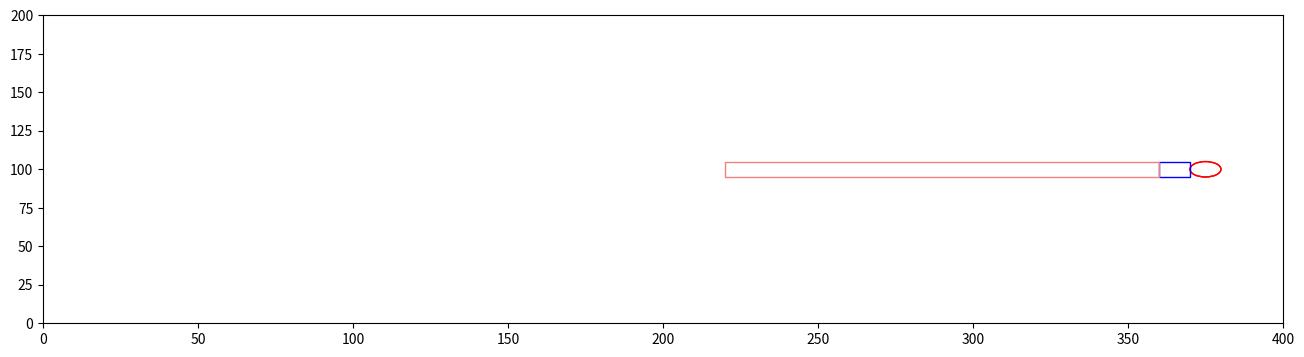

This chart was generated by the following Python code:
from __future__ import annotations
import numpy as np
import matplotlib.pyplot as plt
import matplotlib.animation
import matplotlib.patches as patches
import math


class World():
    """contains references to all the important stuff in the simulation"""

    NUM_FISHES = 100
    SIZE = (400, 200, 55)
    # Specifies the number of dimensions in the simulation
    # If 2, then the dimensions are [X, Y]
    # If 3, then the dimensions are [X, Y, Z]
    DIMENSIONS = 3
    TURBINE_RADIUS = 5
    TURBINE_POSITION = (SIZE[0]-25, SIZE[1] / 2, 0)
    ENTRAINMENT_DIMENSIONS = (10, 10, 10)
    ZONE_OF_INFLUENCE_DIMENSIONS = (140, 10, 25)
    ENTRAINMENT_POSITION = np.array([TURBINE_POSITION[0] + TURBINE_RADIUS - 20, TURBINE_POSITION[1] - 5, 0])
    ZONE_OF_INFLUENCE_POSITION = np.array([TURBINE_POSITION[0] + TURBINE_RADIUS - 160, TURBINE_POSITION[1] - 5, 0])
    UPDATES_PER_TIME = 1

    def __init__(self):
        self.fishes: list[Fish] = []
        self.turbines: list[Turbine] = []
        self.rectangles = []

    def add_turbine(self, position, radius, turbine_id, color='red'):
        turbine = Turbine(position, radius, turbine_id, color)
        self.turbines.append(turbine)

    def add_rectangle(self, position, dimensions, color='None'):
        rectangle = Rectangle(position, dimensions, color)
        self.rectangles.append(rectangle)


class Turbine:
    def __init__(self, position, radius, turbine_id, color='red'):
        self.position = np.array(position)
        self.radius = radius
        self.turbine_id = turbine_id
        self.color = color


class Rectangle:
    def __init__(self, position, dimensions, color='blue'):
        self.position = np.array(position)
        self.dimensions = dimensions
        self.color = color


def distance_between(fishA: Fish, fishB: Fish) -> float:
    return np.linalg.norm(fishA.position - fishB.position)


def avoidance_strength(distance):
    '''avoidance approach function,
    where avoidance strength is stronger close fish
    get to the turbine'''
    # can make A smaller than 1 if you don't want
    # the avoidance strength to be 1
    # A = repulsion_strength_at_zero
    k = 0
    repulsion_strength_at_zero = 1
    avoidance = repulsion_strength_at_zero * math.exp(k * distance)
    return max(0.0, avoidance)


def desired_new_heading(fish: Fish, world: World):

    # find all pairwise distances
    others: list[(Fish, float)] = []

    for other in world.fishes:
        if other is not fish:
            others.append((other, distance_between(fish, other)))

    # Compute repulsion
    # use this to make sure we're not messing with float comparison to decide
    # whether we had something inside the repulsion distance:
    repulsion_found = False
    repulsion_direction = np.zeros(World.DIMENSIONS)
    avoidance_found = False
    avoidance_direction = np.zeros(World.DIMENSIONS)
    attraction_orientation_found = False
    attraction_orientation_direction = np.zeros(World.DIMENSIONS)

    for other, distance in others:
        if distance <= Fish.REPULSION_DISTANCE:
            repulsion_found = True
            vector_difference = other.position - fish.position
            repulsion_direction -= (vector_difference / np.linalg.norm(vector_difference))

    if repulsion_found:
        return repulsion_direction / np.linalg.norm(repulsion_direction)

    # avoidance application
    # strength is from the function of distance from the turbine
    # and strength of repulsion to avoid
    strength = 0

    for turbine in world.turbines:
        if turbine.turbine_id == 'Base':
            vector_to_fish = fish.position - turbine.position
            distance_to_turbine = np.linalg.norm(vector_to_fish)
            if distance_to_turbine <= fish.REACTION_DISTANCE:
                avoidance_found = True
                strength = avoidance_strength(distance_to_turbine)
                avoidance_direction += (vector_to_fish / distance_to_turbine) * strength

            # vector pointing from fish to turbine
            if distance_to_turbine < turbine.radius:
                fish.color = 'green'
                new_heading = fish.position - turbine.position
                new_heading /= np.linalg.norm(new_heading)
                fish.heading = new_heading

        if turbine.turbine_id == 'Blade':
            vector_to_fish = fish.position - turbine.position
            distance_to_turbine = np.linalg.norm(vector_to_fish)
            if distance_to_turbine <= fish.REACTION_DISTANCE:
                avoidance_found = True
                strength = avoidance_strength(distance_to_turbine)
                avoidance_direction += (vector_to_fish / distance_to_turbine) * strength

            if distance_to_turbine < turbine.radius:
                random_probability_of_strike = np.random.rand()
                if fish.BLADE_STRIKE_PROBABILITY[0] <= random_probability_of_strike <= fish.BLADE_STRIKE_PROBABILITY[-1]:
                    fish.color = 'purple'

    if avoidance_found:
        avoidance_direction /= np.linalg.norm(avoidance_direction)

    # If we didn't find anything within the repulsion distance, then we
    # do attraction distance and orientation distance.
    # It's an unweighted sum of all the unit vectors:
    # + pointing towards other fish inside ATTRACTION_DISTANCE
    # + pointing in the same direction as other fish inside ORIENTATION_DISTANCE
    # original code was an unweighted sum, now included ATTRACTION_ALIGNMENT_WEIGHT
    # 1 being all attraction, 0 being all alignment
    for other, distance in others:
        if distance <= Fish.ATTRACTION_DISTANCE:
            attraction_orientation_found = True
            new_direction = (other.position - fish.position)
            attraction_orientation_direction += (
                        Fish.ATTRACTION_ALIGNMENT_WEIGHT * new_direction / np.linalg.norm(new_direction))

        if distance <= Fish.ORIENTATION_DISTANCE:
            attraction_orientation_found = True
            attraction_orientation_direction += (1 - Fish.ATTRACTION_ALIGNMENT_WEIGHT) * other.heading

    attraction_orientation_direction = (1 - Fish.DESIRED_DIRECTION_WEIGHT) * attraction_orientation_direction

    if attraction_orientation_found:
        norm = np.linalg.norm(attraction_orientation_direction)
        if norm != 0.0:
            return attraction_orientation_direction / norm

    desired_direction = np.zeros(World.DIMENSIONS)
    desired_direction[0] = 1
    informed_direction = desired_direction * Fish.DESIRED_DIRECTION_WEIGHT

    norm = np.linalg.norm(informed_direction)
    if norm != 0.0:
        return informed_direction / norm


def rotate_towards(v_from, v_towards, max_angle):
    """
    Rotates v_from towards v_towards

    Assumes the angle between vector and towards is greater than max angle
    Assumes v_from and v_towards are not parallel or anti-parallel
    Assumes both vectors are unit length
    """
    # v_prime is perpendicular to v_from, in the plane defined by
    # v_from and v_towards. so v_from and v_prime are perpendicular unit
    # vectors that span this plane, and we can rotate v_from towards v_towards
    # by finding the appropriate coordinate weights
    v_prime = v_towards - v_towards * np.dot(v_from, v_towards)
    v_prime = v_prime / np.linalg.norm(v_prime)

    return v_from * np.cos(max_angle) + v_prime * np.sin(max_angle)


class Fish():
    """main agent of the model"""

    # Constants:
    REPULSION_DISTANCE = 1
    ATTRACTION_DISTANCE = 20
    ORIENTATION_DISTANCE = 15
    ATTRACTION_ALIGNMENT_WEIGHT = 0.5
    MAX_TURN = 0.1  # radians
    TURN_NOISE_SCALE = 0.1  # standard deviation in noise
    SPEED = 0.2
    DESIRED_DIRECTION_WEIGHT = 0.5  # Weighting term is strength between swimming
    # towards desired direction and schooling (1 is all desired direction, 0 is all
    # schooling and ignoring desired direction
    FLOW_SPEED = 0
    REACTION_DISTANCE = 10
    BLADE_STRIKE_PROBABILITY = np.linspace(0.02, 0.13)

    def __init__(self, position, heading, fish_id):
        """initial values for position and heading"""
        self.position = position
        self.heading = heading
        self.color = 'blue'
        self.id = fish_id
        self.all_fish_left = False
        self.left_environment = False

    def move(self):
        # self.position += self.heading * Fish.SPEED
        velocity = self.heading * Fish.SPEED
        new_position = velocity / World.UPDATES_PER_TIME
        self.position += new_position

        # adding flow to fish's position including the speed and direction
        # fish are unaware of flow
        # Flow vector is always 1.0 in the x direction; zero in other directions
        flow_vector = np.zeros(World.DIMENSIONS)
        flow_vector[0] = 1.0
        self.position += self.FLOW_SPEED * flow_vector

        # Applies circular boundary conditions without worrying about
        # heading decisions.
        # self.position = np.mod(self.position, World.SIZE)

        # Apply periodic boundaries for y and z axes
        self.position[1:] = np.mod(self.position[1:], World.SIZE[1:])

        # for checking if all fish left the environment
        if self.position[0] < 0 or self.position[0] > World.SIZE[0]:
            self.left_environment = True

    def update_heading(self, new_heading):
        """Assumes self.heading and new_heading are unit vectors"""
        if new_heading is not None:
            # Generating some random noise to the fish.heading
            noise = np.random.normal(0, Fish.TURN_NOISE_SCALE, len(new_heading))
            noisy_new_heading = new_heading + noise

            dot = np.dot(noisy_new_heading, self.heading)
            dot = min(1.0, dot)
            dot = max(-1.0, dot)
            angle_between = np.arccos(dot)
            max_turn_per_update = Fish.MAX_TURN / World.UPDATES_PER_TIME

            if angle_between > max_turn_per_update:
                noisy_new_heading = rotate_towards(self.heading, noisy_new_heading, max_turn_per_update)

            self.heading = noisy_new_heading


def main():
    # initialize the world and all the fish
    world = World()
    frame_number = 0
    fish_in_zoi = set()
    fish_in_ent = set()
    fish_collided_with_turbine = set()
    fish_struck_by_turbine = set()

    world.add_turbine(np.array([world.TURBINE_POSITION[0], world.TURBINE_POSITION[1], world.TURBINE_POSITION[2]]), radius=World.TURBINE_RADIUS, turbine_id='Base', color='red')
    world.add_turbine(np.array([world.TURBINE_POSITION[0], world.TURBINE_POSITION[1], world.TURBINE_RADIUS * 2]), radius=World.TURBINE_RADIUS, turbine_id='Blade', color='red')
    world.add_rectangle(World.ENTRAINMENT_POSITION, World.ENTRAINMENT_DIMENSIONS, color='blue')
    world.add_rectangle(World.ZONE_OF_INFLUENCE_POSITION, World.ZONE_OF_INFLUENCE_DIMENSIONS, color='lightcoral')

    for f in range(World.NUM_FISHES):
        initial_position = np.random.rand(World.DIMENSIONS) * World.SIZE
        # initial_position[0] = np.random.uniform(0, World.SIZE[0])
        initial_position[0] = np.random.uniform(10, 100)
        initial_position[2] = min(initial_position[2], World.SIZE[2])
        world.fishes.append(
            Fish(initial_position,
                 # draw randomly between -1 and +1
                 np.random.rand(World.DIMENSIONS) * 2 - 1, fish_id=f))

    fig, ax = plt.subplots(figsize=(16, 4))
    x, y, z = [], [], []
    sc = ax.scatter(x, y, s=5)

    turbine_patches = [
        patches.Circle(world.turbines[0].position, world.turbines[0].radius, edgecolor=world.turbines[0].color,
                       facecolor='none'),
        patches.Circle(world.turbines[1].position, world.turbines[1].radius, edgecolor=world.turbines[1].color,
                       facecolor='none')
    ]

    rect_patches = [
        patches.Rectangle(rectangle.position, rectangle.dimensions[0], rectangle.dimensions[1],
                          edgecolor=rectangle.color,
                          facecolor='none')
        for rectangle in world.rectangles
    ]

    for patch in turbine_patches + rect_patches:
        ax.add_patch(patch)

    plt.xlim(0, World.SIZE[0])
    plt.ylim(0, World.SIZE[1])

    def animate(_):
        nonlocal frame_number

        for f_num, f in enumerate(world.fishes):
            for rectangle in world.rectangles:
                if rectangle.color == 'lightcoral' and rectangle.position[0] <= f.position[0] <= rectangle.position[0] + \
                        rectangle.dimensions[0] \
                        and rectangle.position[1] <= f.position[1] <= rectangle.position[1] + rectangle.dimensions[1]:
                    fish_in_zoi.add(f_num)

                if rectangle.color == 'blue' and rectangle.position[0] <= f.position[0] <= rectangle.position[0] + \
                        rectangle.dimensions[0] \
                        and rectangle.position[1] <= f.position[1] <= rectangle.position[1] + rectangle.dimensions[1]:
                    fish_in_ent.add(f_num)

            for turbine in world.turbines:
                if turbine.turbine_id == 'Base':
                    if distance_between(f, turbine) < turbine.radius:
                        fish_collided_with_turbine.add(f_num)

                if turbine.turbine_id == 'Blade':
                    distance = distance_between(f, turbine)
                    if distance < turbine.radius:
                        if f.color == 'purple':
                            fish_struck_by_turbine.add(f_num)

        x = [f.position[0] for f in world.fishes]
        y = [f.position[1] for f in world.fishes]
        sc.set_offsets(np.c_[x, y])

        if World.DIMENSIONS >= 3:
            z = [min(f.position[2], World.SIZE[2]) for f in world.fishes]
            for z_value in z:
                if z_value > World.SIZE[2]:
                    print("Warning: Z-value exceeds expected range (55)")
            sc.set_sizes(z)

        if frame_number % 1 == 0:  # Update every frame (just one)
            for _ in range(World.UPDATES_PER_TIME):  # Updates the for loops 10 times; I am changing here because this controls heading and move
                for f in world.fishes:
                    f.update_heading(desired_new_heading(f, world))
                for f in world.fishes:
                    f.move()

        colors = [f.color for f in world.fishes]
        sc.set_color(colors)

        world.all_fish_left = all(f.left_environment for f in world.fishes)
        if world.all_fish_left:
            print("All fish have left the environment in frame", frame_number)

        if world.all_fish_left:
            ani.event_source.stop()

        frame_number += 1

    ani = matplotlib.animation.FuncAnimation(fig, animate, frames=2, interval=100, repeat=True)
    plt.show()

    fish_in_zoi_count = len(fish_in_zoi)
    fish_in_ent_count = len(fish_in_ent)
    fish_collided_count = len(fish_collided_with_turbine)
    fish_struck_count = len(fish_struck_by_turbine)

    print("Number of fish in ZOI:", fish_in_zoi_count)
    print("Number of fish in entrainment:", fish_in_ent_count)
    print("Number of fish collided with the turbine:", fish_collided_count)
    print("Number of fish struck by the turbine:", fish_struck_count)

main()